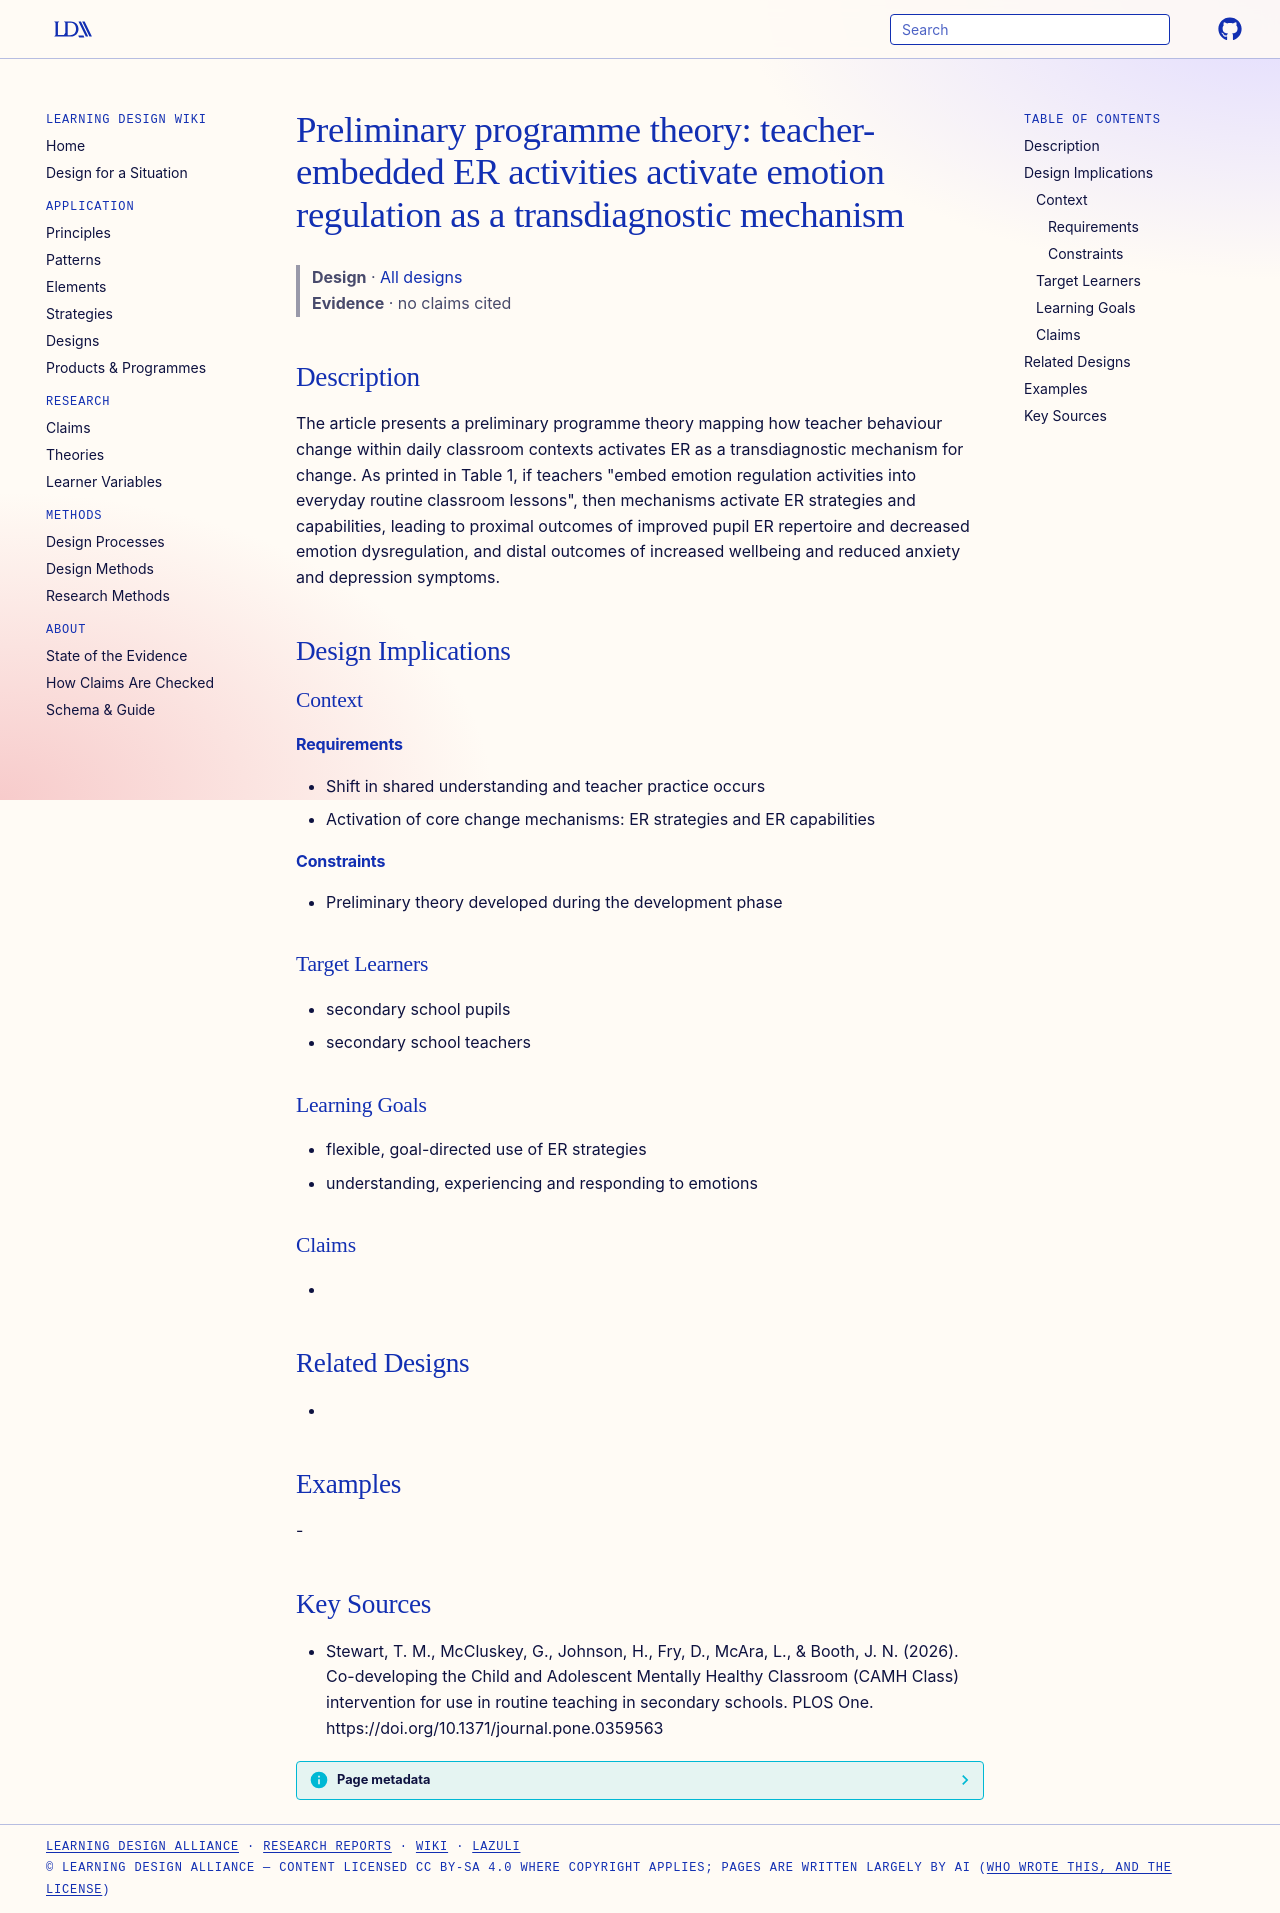

repository: Learning-Design-Alliance/learning-wiki · page: designs/camh-class-programme-theory/index.html · generator: mkdocs

---
type: design
id: camh-class-programme-theory
title: "Preliminary programme theory: teacher-embedded ER activities activate emotion regulation as a transdiagnostic mechanism"
description: The article presents a preliminary programme theory mapping how teacher behaviour change within daily classroom contexts activates ER as a transdiagnostic mechanism for change.
status: review
generated:
  by: "process:settle-candidates"
  at: 2026-11-04
sources:
  - id: stewart-2026
    resource: "https://doi.org/10.1371/journal.pone.0359563"
    title: "Stewart, T. M., McCluskey, G., Johnson, H., Fry, D., McAra, L., & Booth, J. N. (2026). Co-developing the Child and Adolescent Mentally Healthy Classroom (CAMH Class) intervention for use in routine teaching in secondary schools. PLOS One. https://doi.org/10.1371/journal.pone.0359563"
    author: "Stewart, T. M., McCluskey, G., Johnson, H., Fry, D., McAra, L., & Booth, J. N"
---

# Preliminary programme theory: teacher-embedded ER activities activate emotion regulation as a transdiagnostic mechanism

> **Design** · [All designs](index.md)
> **Evidence** · no claims cited

## Description
The article presents a preliminary programme theory mapping how teacher behaviour change within daily classroom contexts activates ER as a transdiagnostic mechanism for change. As printed in Table 1, if teachers "embed emotion regulation activities into everyday routine classroom lessons", then mechanisms activate ER strategies and capabilities, leading to proximal outcomes of improved pupil ER repertoire and decreased emotion dysregulation, and distal outcomes of increased wellbeing and reduced anxiety and depression symptoms.

## Design Implications

### Context
#### Requirements
- Shift in shared understanding and teacher practice occurs
- Activation of core change mechanisms: ER strategies and ER capabilities
#### Constraints
- Preliminary theory developed during the development phase

### Target Learners
- secondary school pupils
- secondary school teachers

### Learning Goals
- flexible, goal-directed use of ER strategies
- understanding, experiencing and responding to emotions

### Claims
- 

## Related Designs
- 

## Examples
-

## Key Sources
- Stewart, T. M., McCluskey, G., Johnson, H., Fry, D., McAra, L., & Booth, J. N. (2026). Co-developing the Child and Adolescent Mentally Healthy Classroom (CAMH Class) intervention for use in routine teaching in secondary schools. PLOS One. https://doi.org/10.1371/journal.pone.0359563
